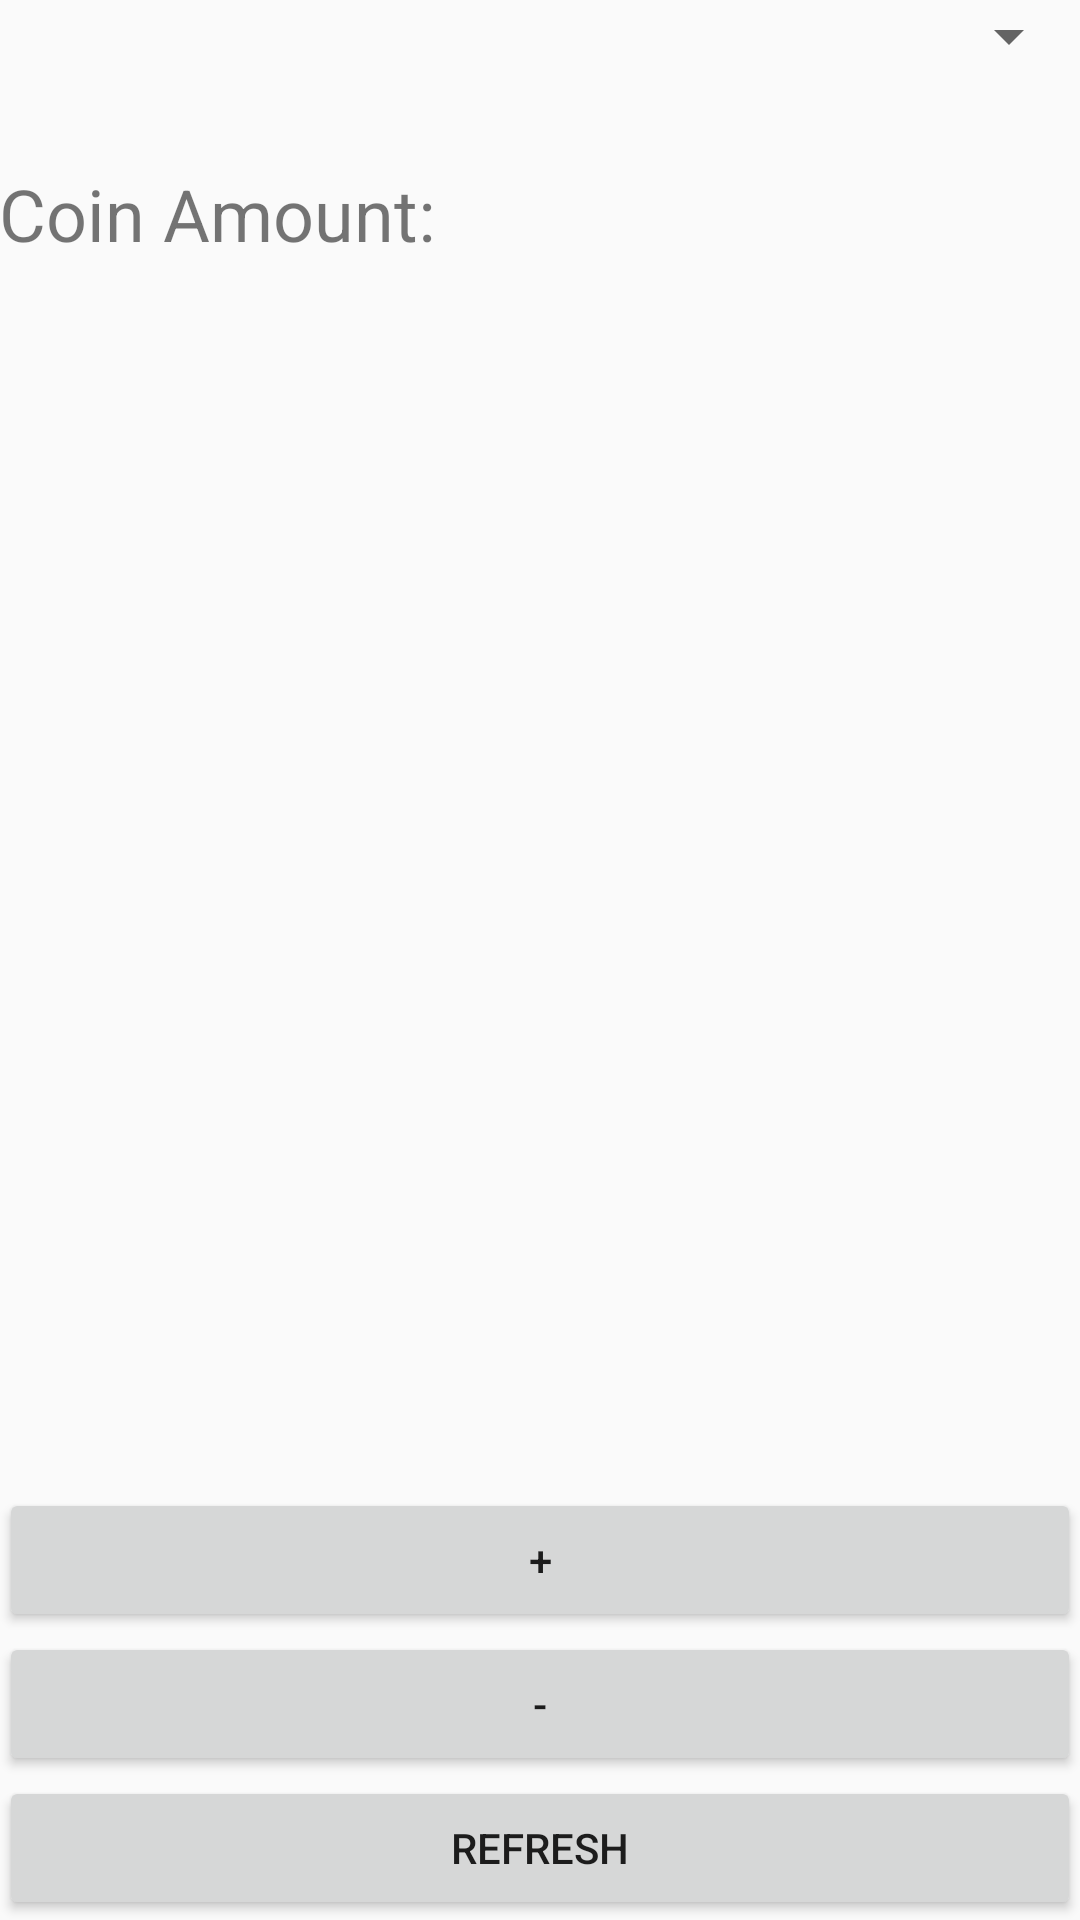

Write the Android layout XML for this screen, with the resource values it uses.
<!-- AndroidManifest.xml: application theme AppTheme -->
<!-- res/layout/activity_main.xml -->
<?xml version="1.0" encoding="utf-8"?>
<RelativeLayout xmlns:android="http://schemas.android.com/apk/res/android"
    xmlns:tools="http://schemas.android.com/tools"
    android:id="@+id/activity_main"
    android:layout_width="match_parent"
    android:layout_height="match_parent"
    android:paddingBottom="@dimen/activity_vertical_margin"
    android:paddingLeft="@dimen/activity_horizontal_margin"
    android:paddingRight="@dimen/activity_horizontal_margin"
    android:paddingTop="@dimen/activity_vertical_margin"
    android:theme="@style/AppTheme"
    tools:context="xyz.ichanger.coinlet.MainActivity">

    <Button
        android:text="@string/refresh_button"
        android:layout_width="match_parent"
        android:layout_height="wrap_content"
        android:id="@+id/btnEnterCoin"
        android:onClick="refreshClick"
        android:layout_alignParentBottom="true"
/>

    <TextView
        android:layout_width="match_parent"
        android:layout_height="wrap_content"
        android:text="@string/coin_amt"
        android:id="@+id/lblCoinAmt"
        android:textSize="24sp"
        android:layout_alignParentTop="true"
        android:layout_marginTop="55dp"
        android:layout_alignParentLeft="true"
        android:layout_alignParentStart="true"
        android:layout_alignParentRight="true"
        android:layout_alignParentEnd="true" />

    <Spinner
        android:id="@+id/spinnerCoins"
        android:layout_width="fill_parent"
        android:layout_height="wrap_content" />

    <Button
        android:id="@+id/btnAddCoin"
        android:layout_width="match_parent"
        android:layout_height="wrap_content"
        android:text="+"
        android:onClick="addCoinClick"
        android:layout_above="@+id/btnSellCoin"/>

    <Button
        android:id="@+id/btnSellCoin"
        android:layout_width="match_parent"
        android:layout_height="wrap_content"
        android:text="-"
        android:onClick="sellCoinClick"
        android:layout_above="@+id/btnEnterCoin" />
</RelativeLayout>
<!-- resources referenced by this layout -->
<resources>
  <string name="coin_amt">Coin Amount: </string>
  <string name="refresh_button">Refresh</string>
  <style name="AppTheme" parent="Theme.AppCompat.Light.DarkActionBar">
          
          <item name="colorPrimary">@color/colorPrimary</item>
          <item name="colorPrimaryDark">@color/colorPrimaryDark</item>
          <item name="colorAccent">@color/colorAccent</item>
      </style>
  <!-- not gathered from this repository: default colours our renderer supplied (Android Studio template values) -->
  <color name="colorPrimary">#FF6200EE</color>
  <color name="colorPrimaryDark">#FF3700B3</color>
  <color name="colorAccent">#FF03DAC5</color>
</resources>
